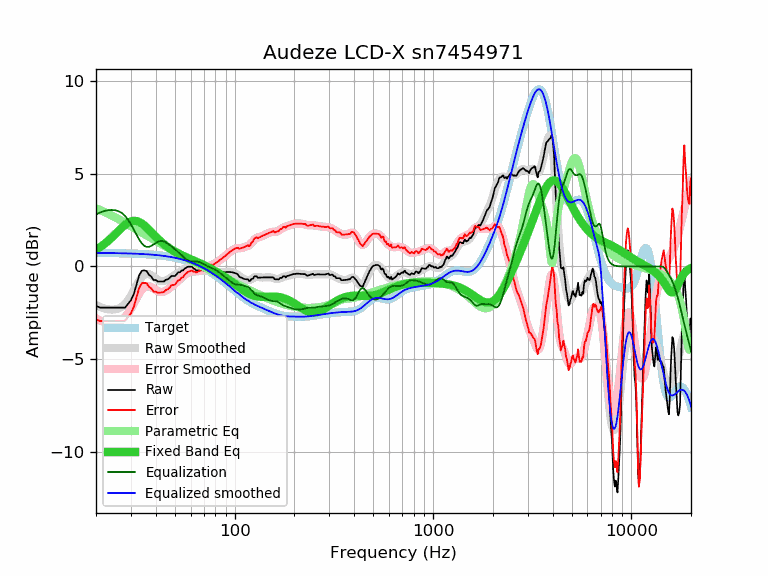

Data behind this chart, as committed beside it:
frequency, raw, error, smoothed, error_smoothed, equalization, parametric_eq, equalized_raw, equalized_smoothed, target
20, -2.12, -2.85, -2.07, -2.81, 2.81, 0.90, 0.69, 0.73, 0.73
21, -2.22, -2.95, -2.19, -2.92, 2.92, 1.05, 0.70, 0.73, 0.73
22, -2.22, -2.95, -2.27, -3.00, 3.00, 1.21, 0.77, 0.73, 0.73
23, -2.22, -2.95, -2.31, -3.04, 3.04, 1.38, 0.82, 0.73, 0.73
24, -2.22, -2.94, -2.33, -3.05, 3.05, 1.56, 0.83, 0.72, 0.72
25, -2.22, -2.94, -2.32, -3.04, 3.04, 1.75, 0.82, 0.72, 0.72
26, -2.22, -2.94, -2.27, -2.98, 2.98, 1.93, 0.76, 0.72, 0.72
27, -2.22, -2.94, -2.17, -2.89, 2.89, 2.10, 0.67, 0.71, 0.71
28, -2.22, -2.93, -2.03, -2.74, 2.74, 2.25, 0.52, 0.71, 0.71
29, -2.02, -2.73, -1.83, -2.53, 2.53, 2.36, 0.51, 0.71, 0.71
30, -1.82, -2.52, -1.58, -2.28, 2.28, 2.44, 0.46, 0.70, 0.70
31, -1.49, -2.19, -1.30, -2.00, 2.00, 2.47, 0.51, 0.70, 0.70
32, -0.98, -1.67, -1.02, -1.71, 1.71, 2.45, 0.73, 0.69, 0.69
33, -0.48, -1.16, -0.77, -1.46, 1.46, 2.40, 0.98, 0.68, 0.68
34, -0.23, -0.91, -0.58, -1.25, 1.25, 2.32, 1.02, 0.68, 0.68
35, -0.21, -0.88, -0.45, -1.12, 1.12, 2.22, 0.91, 0.67, 0.67
36, -0.25, -0.91, -0.40, -1.06, 1.06, 2.10, 0.81, 0.66, 0.66
37, -0.45, -1.10, -0.41, -1.06, 1.06, 1.98, 0.61, 0.65, 0.65
38, -0.54, -1.18, -0.47, -1.11, 1.11, 1.86, 0.57, 0.64, 0.64
39, -0.73, -1.36, -0.56, -1.19, 1.19, 1.73, 0.46, 0.63, 0.63
40, -0.73, -1.35, -0.65, -1.27, 1.27, 1.61, 0.54, 0.62, 0.62
41, -0.81, -1.42, -0.73, -1.34, 1.34, 1.50, 0.53, 0.61, 0.61
42, -0.81, -1.41, -0.77, -1.37, 1.37, 1.40, 0.56, 0.60, 0.60
43, -0.81, -1.40, -0.79, -1.38, 1.38, 1.30, 0.57, 0.59, 0.59
44, -0.81, -1.38, -0.78, -1.35, 1.35, 1.21, 0.54, 0.57, 0.57
45, -0.71, -1.27, -0.75, -1.30, 1.30, 1.12, 0.59, 0.56, 0.56
46, -0.69, -1.23, -0.70, -1.24, 1.24, 1.05, 0.55, 0.54, 0.54
47, -0.61, -1.14, -0.64, -1.17, 1.17, 0.98, 0.55, 0.53, 0.53
48, -0.51, -1.02, -0.58, -1.09, 1.09, 0.91, 0.58, 0.51, 0.51
49, -0.51, -1.00, -0.52, -1.01, 1.01, 0.85, 0.50, 0.49, 0.49
50, -0.51, -0.98, -0.46, -0.93, 0.93, 0.80, 0.42, 0.47, 0.47
51, -0.41, -0.86, -0.40, -0.85, 0.85, 0.75, 0.44, 0.45, 0.45
52, -0.31, -0.74, -0.34, -0.77, 0.77, 0.70, 0.46, 0.43, 0.43
53, -0.31, -0.72, -0.28, -0.69, 0.69, 0.65, 0.38, 0.41, 0.41
54, -0.21, -0.60, -0.22, -0.61, 0.61, 0.61, 0.40, 0.39, 0.39
55, -0.21, -0.57, -0.16, -0.53, 0.53, 0.57, 0.32, 0.36, 0.36
56, -0.11, -0.45, -0.11, -0.45, 0.45, 0.53, 0.34, 0.34, 0.34
57, -0.06, -0.37, -0.08, -0.39, 0.39, 0.50, 0.33, 0.31, 0.31
58, -0.01, -0.30, -0.05, -0.34, 0.34, 0.46, 0.33, 0.29, 0.29
59, -0.01, -0.27, -0.04, -0.30, 0.30, 0.43, 0.29, 0.26, 0.26
60, -0.01, -0.24, -0.05, -0.28, 0.28, 0.40, 0.27, 0.23, 0.23
61, -0.01, -0.21, -0.06, -0.27, 0.27, 0.36, 0.26, 0.20, 0.20
62, -0.11, -0.28, -0.09, -0.26, 0.26, 0.33, 0.15, 0.17, 0.17
63, -0.14, -0.28, -0.12, -0.26, 0.26, 0.30, 0.12, 0.14, 0.14
64, -0.21, -0.32, -0.15, -0.26, 0.26, 0.27, 0.05, 0.11, 0.11
65, -0.21, -0.29, -0.18, -0.26, 0.26, 0.23, 0.05, 0.08, 0.08
66, -0.21, -0.26, -0.20, -0.25, 0.25, 0.20, 0.03, 0.05, 0.05
67, -0.21, -0.22, -0.21, -0.22, 0.22, 0.17, 0.01, 0.01, 0.01
68, -0.21, -0.19, -0.22, -0.19, 0.19, 0.14, -0.02, -0.02, -0.02
69, -0.21, -0.15, -0.22, -0.16, 0.16, 0.10, -0.05, -0.06, -0.06
70, -0.21, -0.12, -0.21, -0.12, 0.12, 0.07, -0.09, -0.09, -0.09
71, -0.21, -0.08, -0.21, -0.08, 0.08, 0.04, -0.13, -0.13, -0.13
72, -0.21, -0.04, -0.21, -0.04, 0.04, 0.01, -0.17, -0.17, -0.17
73, -0.21, -0.01, -0.22, -0.01, 0.01, -0.02, -0.20, -0.21, -0.21
74, -0.21, 0.03, -0.22, 0.02, -0.02, -0.06, -0.23, -0.24, -0.24
75, -0.21, 0.07, -0.24, 0.05, -0.05, -0.09, -0.26, -0.28, -0.28
76, -0.21, 0.11, -0.25, 0.07, -0.07, -0.12, -0.28, -0.32, -0.32
77, -0.31, 0.05, -0.27, 0.09, -0.09, -0.15, -0.40, -0.36, -0.36
78, -0.31, 0.09, -0.28, 0.12, -0.12, -0.19, -0.43, -0.40, -0.40
79, -0.31, 0.13, -0.30, 0.14, -0.14, -0.22, -0.46, -0.44, -0.44
... 553 more rows
